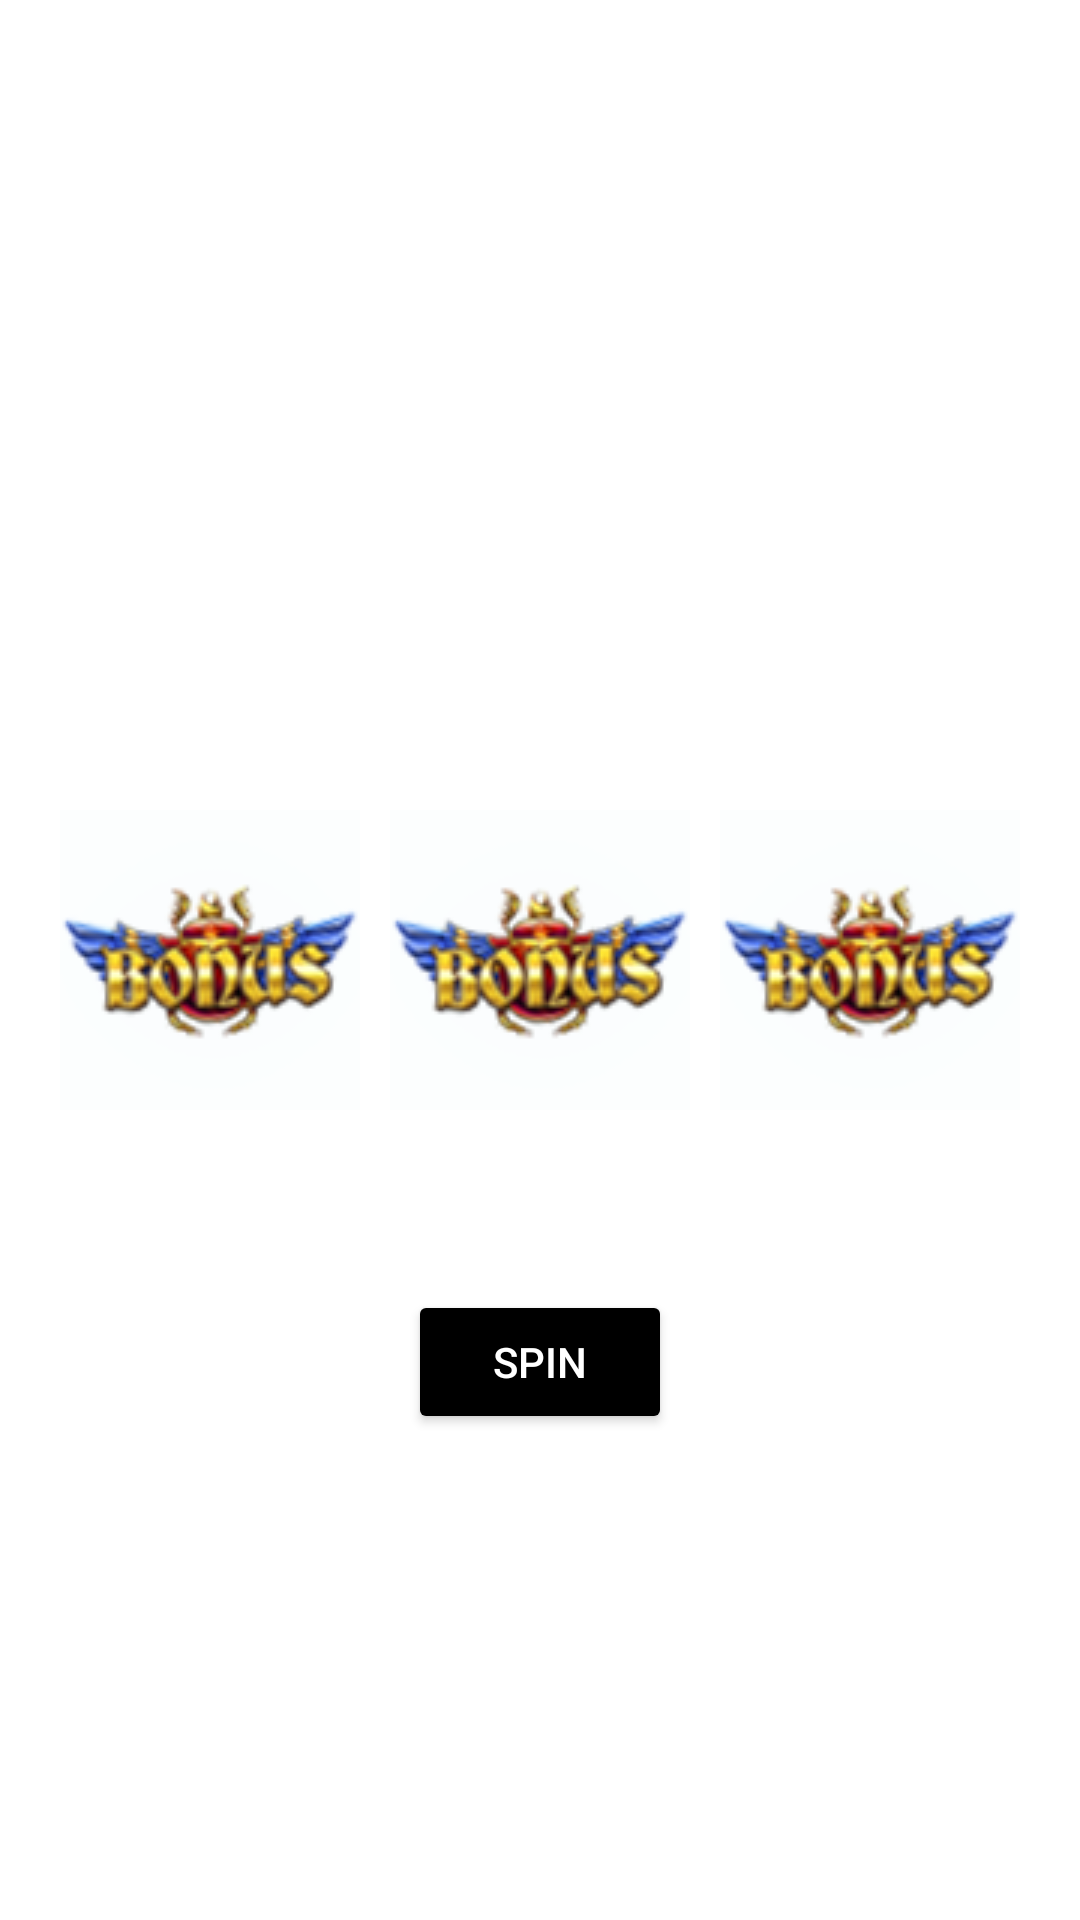

The Android layout XML behind this screen, and the referenced resources:
<!-- AndroidManifest.xml: application theme Theme.EgyptKingsStory -->
<!-- res/layout/frag_main.xml -->
<?xml version="1.0" encoding="utf-8"?>
<androidx.constraintlayout.widget.ConstraintLayout xmlns:android="http://schemas.android.com/apk/res/android"
    xmlns:app="http://schemas.android.com/apk/res-auto"
    xmlns:tools="http://schemas.android.com/tools"
    android:layout_width="match_parent"
    android:layout_height="match_parent"
    android:background="@drawable/eks_game_background"
    tools:context="yqtrack.ap.screens.MainFrag">

    <TextView
        android:id="@+id/tvCredits"
        android:layout_width="wrap_content"
        android:layout_height="wrap_content"
        android:layout_marginBottom="60dp"
        android:text="@string/credits_left"
        android:textColor="@color/white"
        android:textSize="25sp"
        app:layout_constraintBottom_toTopOf="@id/llImages"
        app:layout_constraintEnd_toEndOf="parent"
        app:layout_constraintStart_toStartOf="parent" />

    <LinearLayout
        android:id="@+id/llImages"
        android:layout_width="wrap_content"
        android:layout_height="wrap_content"
        android:orientation="horizontal"
        app:layout_constraintBottom_toBottomOf="parent"
        app:layout_constraintEnd_toEndOf="parent"
        app:layout_constraintStart_toStartOf="parent"
        app:layout_constraintTop_toTopOf="parent">

        <ImageView
            android:id="@+id/iv1"
            android:layout_width="100dp"
            android:layout_height="100dp"
            android:src="@drawable/e3"
            tools:ignore="ContentDescription" />

        <ImageView
            android:id="@+id/iv2"
            android:layout_width="100dp"
            android:layout_height="100dp"
            android:layout_marginHorizontal="10dp"
            android:src="@drawable/e3"
            tools:ignore="ContentDescription" />

        <ImageView
            android:id="@+id/iv3"
            android:layout_width="100dp"
            android:layout_height="100dp"
            android:src="@drawable/e3"
            tools:ignore="ContentDescription" />
    </LinearLayout>

    <Button
        android:id="@+id/btnSpin"
        android:layout_width="wrap_content"
        android:layout_height="wrap_content"
        android:layout_marginTop="60dp"
        android:backgroundTint="@color/black"
        android:text="@string/spin"
        android:textColor="@color/white"
        app:layout_constraintEnd_toEndOf="parent"
        app:layout_constraintStart_toStartOf="parent"
        app:layout_constraintTop_toBottomOf="@id/llImages" />

</androidx.constraintlayout.widget.ConstraintLayout>
<!-- resources referenced by this layout -->
<resources>
  <color name="black">#FF000000</color>
  <color name="white">#FFFFFFFF</color>
  <!-- drawable e3: png bitmap (drawable-v24, 574140 bytes) -->
  <string name="credits_left">Credits left: %1$s</string>
  <string name="spin">Spin</string>
  <style name="Theme.EgyptKingsStory" parent="Theme.MaterialComponents.DayNight.NoActionBar">
          
          <item name="colorPrimary">@color/purple_500</item>
          <item name="colorPrimaryVariant">@color/purple_700</item>
          <item name="colorOnPrimary">@color/white</item>
          
          <item name="colorSecondary">@color/teal_200</item>
          <item name="colorSecondaryVariant">@color/teal_700</item>
          <item name="colorOnSecondary">@color/black</item>
          
          <item name="android:statusBarColor">@color/yellow</item>
          
      </style>
  <color name="purple_500">#FF6200EE</color>
  <color name="purple_700">#FF3700B3</color>
  <color name="teal_200">#FF03DAC5</color>
  <color name="teal_700">#FF018786</color>
  <color name="yellow">#FFDB01</color>
</resources>
